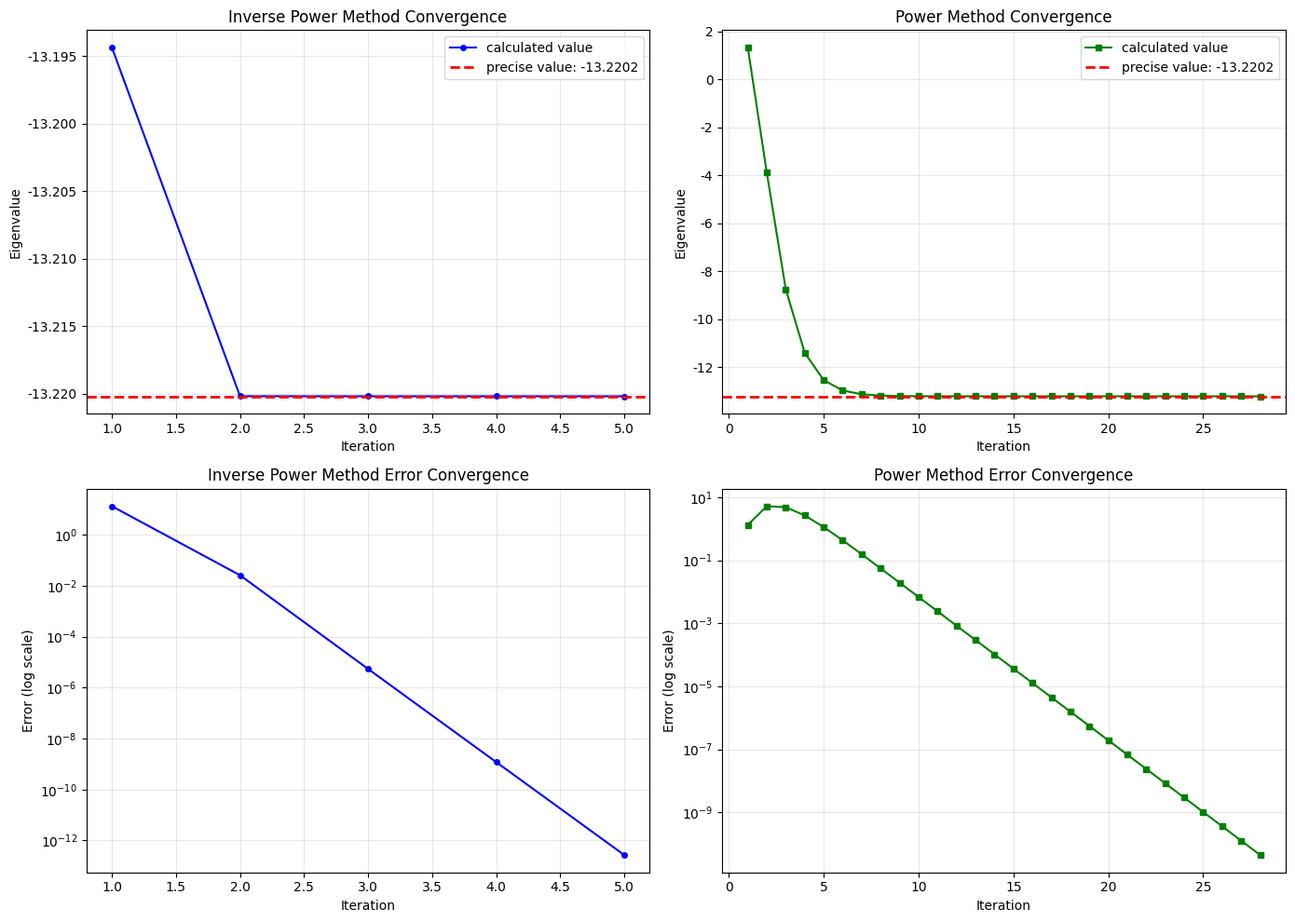

The script that saved this image:
import numpy as np
import warnings
import matplotlib
matplotlib.use('Agg')
import matplotlib.pyplot as plt
import matplotlib.font_manager as fm

warnings.filterwarnings('ignore', category=UserWarning, module='matplotlib')
warnings.filterwarnings('ignore', message=".*glyph.*")

plt.rcParams['font.sans-serif'] = ['DejaVu Sans', 'Arial', 'sans-serif']
plt.rcParams['axes.unicode_minus'] = False
plt.rcParams['mathtext.fontset'] = 'dejavusans'
plt.rcParams['font.family'] = 'sans-serif'

A = np.array([[-12, 3, 3],
              [3, 1, -2],
              [3, -2, 7]], dtype=float)

def inverse_power_method(A, p, tol=1e-10, max_iter=1000):
    n = A.shape[0]
    I = np.eye(n)
    B = A - p * I
    
    v = np.ones(n)
    v = v / np.linalg.norm(v)
    eigenvalues = []
    errors = []
    
    lambda_old = 0
    for k in range(max_iter):
        try:
            w = np.linalg.solve(B, v)
        except np.linalg.LinAlgError:
            return None, None, [], []
        
        w_norm = np.linalg.norm(w)
        v_new = w / w_norm
        
        rayleigh = (v_new.T @ A @ v_new) / (v_new.T @ v_new)
        eigenvalues.append(rayleigh)
        
        error = abs(rayleigh - lambda_old) if k > 0 else abs(rayleigh)
        errors.append(error)
        
        if error < tol and k > 0:
            return rayleigh, v_new, eigenvalues, errors
        
        v = v_new
        lambda_old = rayleigh
    
    return rayleigh, v, eigenvalues, errors

def power_method(A, tol=1e-10, max_iter=1000):
    n = A.shape[0]
    v = np.ones(n)
    v = v / np.linalg.norm(v)
    eigenvalues = []
    errors = []
    
    lambda_old = 0
    for k in range(max_iter):
        w = A @ v
        rayleigh = (v.T @ w) / (v.T @ v)
        v_new = w / np.linalg.norm(w)
        
        eigenvalues.append(rayleigh)
        
        error = abs(rayleigh - lambda_old) if k > 0 else abs(rayleigh)
        errors.append(error)
        
        if error < tol and k > 0:
            return rayleigh, v_new, eigenvalues, errors
        
        v = v_new
        lambda_old = rayleigh
    
    return rayleigh, v, eigenvalues, errors

print("=" * 70)
print("第八章实践题目：矩阵特征值计算")
print("矩阵 A:")
print(A)
print("=" * 70)

print("\n【第一部分】反幂法求解最接近 p = -13 的特征值")
print("-" * 50)
p = -13
lambda_inv, v_inv, eig_history_inv, err_history_inv = inverse_power_method(A, p)

if lambda_inv is not None:
    print(f"位移量 p = {p}")
    print(f"收敛后的特征值 λ ≈ {lambda_inv:.12f}")
    print(f"对应的特征向量 (归一化):")
    print(f"  [{v_inv[0]:.10f}, {v_inv[1]:.10f}, {v_inv[2]:.10f}]")
    print(f"迭代次数: {len(eig_history_inv)}")
    print(f"最终误差: {err_history_inv[-1]:.2e}")
else:
    print("反幂法计算失败！")

print("\n【第二部分】幂乘法求解主特征值")
print("-" * 50)
lambda_pow, v_pow, eig_history_pow, err_history_pow = power_method(A)

if lambda_pow is not None:
    print(f"主特征值 (按模最大) λ ≈ {lambda_pow:.12f}")
    print(f"对应的特征向量 (归一化):")
    print(f"  [{v_pow[0]:.10f}, {v_pow[1]:.10f}, {v_pow[2]:.10f}]")
    print(f"迭代次数: {len(eig_history_pow)}")
    print(f"最终误差: {err_history_pow[-1]:.2e}")

print("\n【第三部分】使用 numpy 验证（精确解）")
print("-" * 50)
eigenvalues_exact, eigenvectors_exact = np.linalg.eig(A)
print("所有特征值 (精确值):")
for i, ev in enumerate(eigenvalues_exact):
    print(f"  λ{i+1} = {ev:.12f}")

idx_closest = np.argmin(np.abs(eigenvalues_exact - (-13)))
print(f"\n最接近 -13 的特征值: {eigenvalues_exact[idx_closest]:.12f}")
print(f"对应的精确特征向量:")
exact_vec = eigenvectors_exact[:, idx_closest]
exact_vec_normalized = exact_vec / np.linalg.norm(exact_vec)
print(f"  [{exact_vec_normalized[0]:.10f}, {exact_vec_normalized[1]:.10f}, {exact_vec_normalized[2]:.10f}]")

idx_dominant = np.argmax(np.abs(eigenvalues_exact))
print(f"\n主特征值 (按模最大): {eigenvalues_exact[idx_dominant]:.12f}")

print("\n【第四部分】精度对比分析")
print("-" * 50)
if lambda_inv is not None:
    error_inv = abs(lambda_inv - eigenvalues_exact[idx_closest])
    rel_error_inv = error_inv / abs(eigenvalues_exact[idx_closest]) * 100
    print(f"反幂法结果 (目标: 最接近-13的特征值):")
    print(f"  计算值: {lambda_inv:.12f}")
    print(f"  精确值: {eigenvalues_exact[idx_closest]:.12f}")
    print(f"  绝对误差: {error_inv:.2e}")
    print(f"  相对误差: {rel_error_inv:.8f}%")

if lambda_pow is not None:
    error_pow = abs(lambda_pow - eigenvalues_exact[idx_dominant])
    rel_error_pow = error_pow / abs(eigenvalues_exact[idx_dominant]) * 100
    print(f"\n幂乘法结果 (目标: 主特征值):")
    print(f"  计算值: {lambda_pow:.12f}")
    print(f"  精确值: {eigenvalues_exact[idx_dominant]:.12f}")
    print(f"  绝对误差: {error_pow:.2e}")
    print(f"  相对误差: {rel_error_pow:.8f}%")

print("\n【第五部分】收敛速度分析")
print("-" * 50)
if len(err_history_inv) > 0 and len(err_history_pow) > 0:
    print(f"反幂法迭代次数: {len(err_history_inv)}")
    print(f"幂乘法迭代次数: {len(err_history_pow)}")
    
    print(f"\n反幂法收敛过程 (前10次迭代):")
    for i, (eig, err) in enumerate(zip(eig_history_inv[:10], err_history_inv[:10])):
        print(f"  迭代 {i+1:2d}: λ = {eig:.12f}, 误差 = {err:.2e}")
    
    print(f"\n幂乘法收敛过程 (前15次迭代):")
    for i, (eig, err) in enumerate(zip(eig_history_pow[:15], err_history_pow[:15])):
        print(f"  迭代 {i+1:2d}: λ = {eig:.12f}, 误差 = {err:.2e}")
    
    fig, axes = plt.subplots(2, 2, figsize=(14, 10))
    
    ax1 = axes[0, 0]
    if len(eig_history_inv) > 0:
        ax1.plot(range(1, len(eig_history_inv)+1), eig_history_inv, 'b-o', markersize=4, linewidth=1.5, label='calculated value')
        ax1.axhline(y=eigenvalues_exact[idx_closest], color='r', linestyle='--', linewidth=2, label=f'precise value: {eigenvalues_exact[idx_closest]:.4f}')
    ax1.set_xlabel('Iteration')
    ax1.set_ylabel('Eigenvalue')
    ax1.set_title('Inverse Power Method Convergence')
    ax1.legend()
    ax1.grid(True, alpha=0.3)
    
    ax2 = axes[0, 1]
    if len(eig_history_pow) > 0:
        ax2.plot(range(1, len(eig_history_pow)+1), eig_history_pow, 'g-s', markersize=4, linewidth=1.5, label='calculated value')
        ax2.axhline(y=eigenvalues_exact[idx_dominant], color='r', linestyle='--', linewidth=2, label=f'precise value: {eigenvalues_exact[idx_dominant]:.4f}')
    ax2.set_xlabel('Iteration')
    ax2.set_ylabel('Eigenvalue')
    ax2.set_title('Power Method Convergence')
    ax2.legend()
    ax2.grid(True, alpha=0.3)
    
    ax3 = axes[1, 0]
    if len(err_history_inv) > 0:
        ax3.semilogy(range(1, len(err_history_inv)+1), err_history_inv, 'b-o', markersize=4, linewidth=1.5)
    ax3.set_xlabel('Iteration')
    ax3.set_ylabel('Error (log scale)')
    ax3.set_title('Inverse Power Method Error Convergence')
    ax3.grid(True, alpha=0.3)
    
    ax4 = axes[1, 1]
    if len(err_history_pow) > 0:
        ax4.semilogy(range(1, len(err_history_pow)+1), err_history_pow, 'g-s', markersize=4, linewidth=1.5)
    ax4.set_xlabel('Iteration')
    ax4.set_ylabel('Error (log scale)')
    ax4.set_title('Power Method Error Convergence')
    ax4.grid(True, alpha=0.3)
    
    plt.tight_layout()
    plt.savefig('eigenvalue_comparison.png', dpi=150, bbox_inches='tight')
    plt.close()
    print("\n收敛曲线图已保存为 'eigenvalue_comparison.png'")
